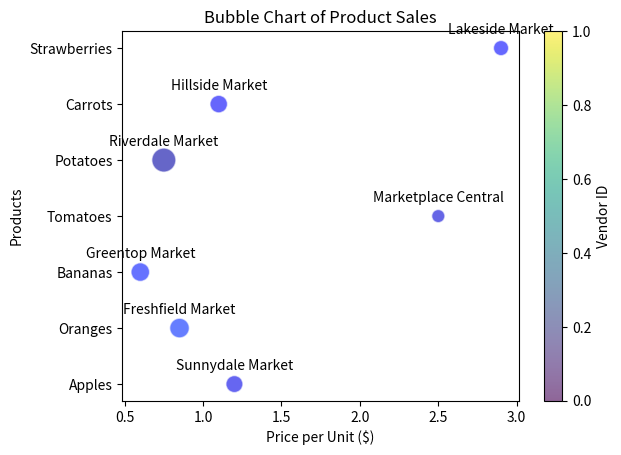

Recreate this plot in Python.

import matplotlib.pyplot as plt

# Given data
data = [
    {'Product': 'Apples', 'Farmers Market': 'Sunnydale Market', 'Vendor ID': 23, 'Price per Unit ($)': 1.2, 'Bubble Size (Quantity Sold)': 150},
    {'Product': 'Oranges', 'Farmers Market': 'Freshfield Market', 'Vendor ID': 42, 'Price per Unit ($)': 0.85, 'Bubble Size (Quantity Sold)': 200},
    {'Product': 'Bananas', 'Farmers Market': 'Greentop Market', 'Vendor ID': 37, 'Price per Unit ($)': 0.6, 'Bubble Size (Quantity Sold)': 180},
    {'Product': 'Tomatoes', 'Farmers Market': 'Marketplace Central', 'Vendor ID': 19, 'Price per Unit ($)': 2.5, 'Bubble Size (Quantity Sold)': 90},
    {'Product': 'Potatoes', 'Farmers Market': 'Riverdale Market', 'Vendor ID': 8, 'Price per Unit ($)': 0.75, 'Bubble Size (Quantity Sold)': 300},
    {'Product': 'Carrots', 'Farmers Market': 'Hillside Market', 'Vendor ID': 27, 'Price per Unit ($)': 1.1, 'Bubble Size (Quantity Sold)': 160},
    {'Product': 'Strawberries', 'Farmers Market': 'Lakeside Market', 'Vendor ID': 33, 'Price per Unit ($)': 2.9, 'Bubble Size (Quantity Sold)': 120}
]

# Prepare data for plotting
products = [item['Product'] for item in data]
farmers_markets = [item['Farmers Market'] for item in data]
vendor_ids = [item['Vendor ID'] for item in data]
prices = [item['Price per Unit ($)'] for item in data]
quantities = [item['Bubble Size (Quantity Sold)'] for item in data]

# Create figure and axis
fig, ax = plt.subplots()

# Generate a color map based on Vendor ID
colors = plt.cm.jet(vendor_ids)

# Create the scatter plot (bubble chart)
scatter = ax.scatter(prices, products, s=quantities, c=colors, alpha=0.6, edgecolors="w", linewidth=1)

# Add annotation for the farmer's markets as diversified visual encodings
for i, txt in enumerate(farmers_markets):
    ax.annotate(txt, (prices[i], products[i]), textcoords="offset points", xytext=(0,10), ha='center')

# Create a color bar for the color map
cbar = plt.colorbar(scatter)
cbar.set_label('Vendor ID')

# Set the title and labels
ax.set_title('Bubble Chart of Product Sales')
ax.set_xlabel('Price per Unit ($)')
ax.set_ylabel('Products')

# Show the plot
plt.show()